The GitHub repository Atharva2645/Agrisense-main contains a labelled image folder "DragonFruit_Training" with 3 categories: grade A, grade B, grade C. Examples follow, each with its label.

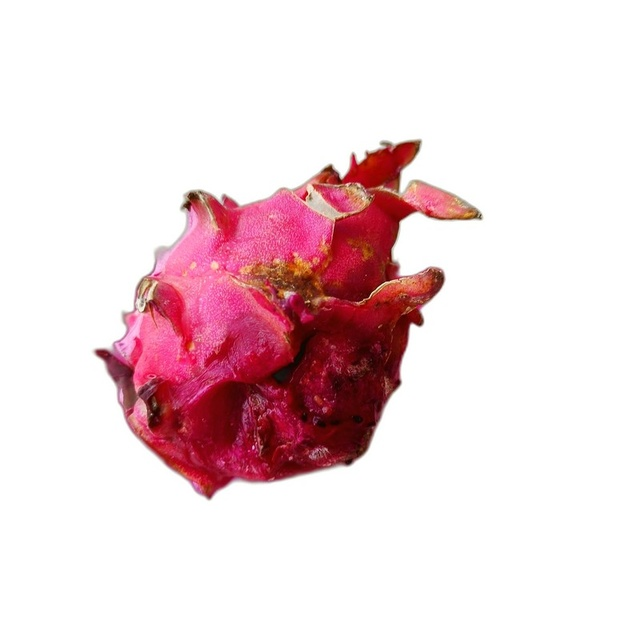
Label: grade C

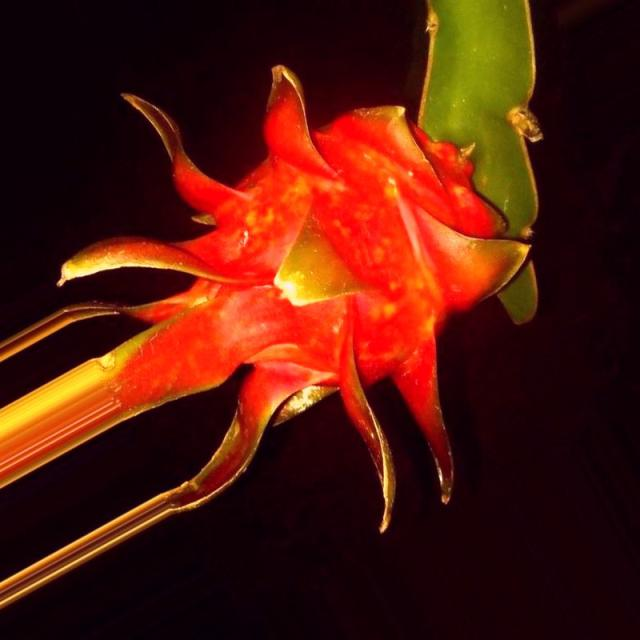
Label: grade A

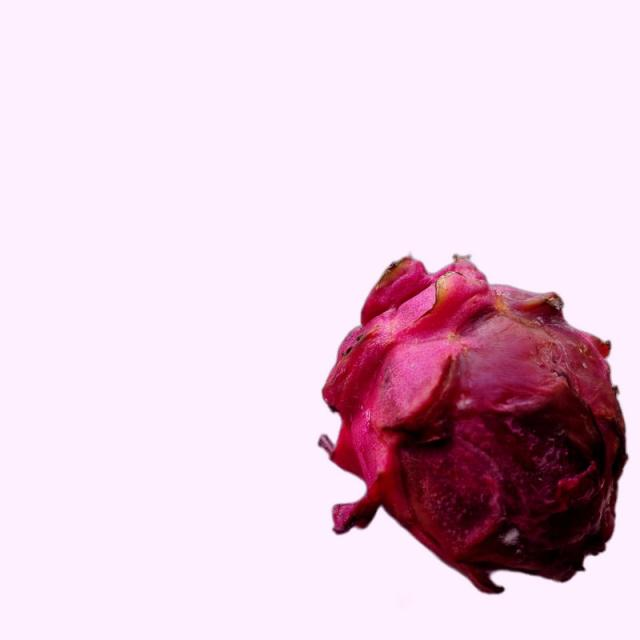
Label: grade B

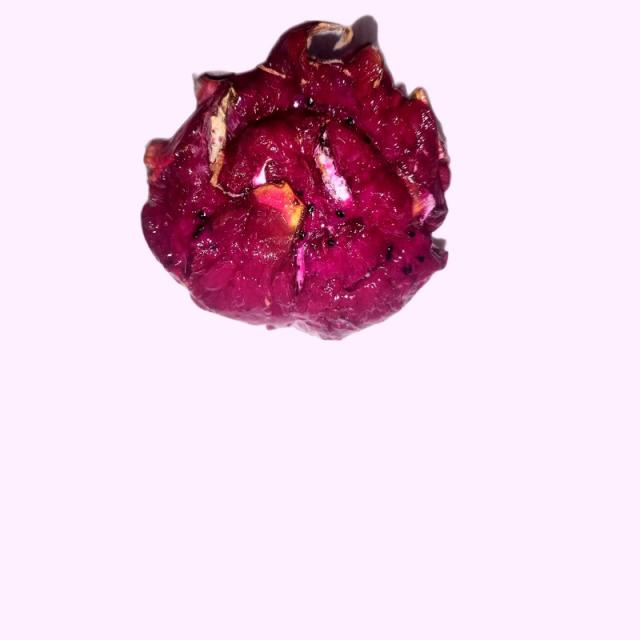
Label: grade B

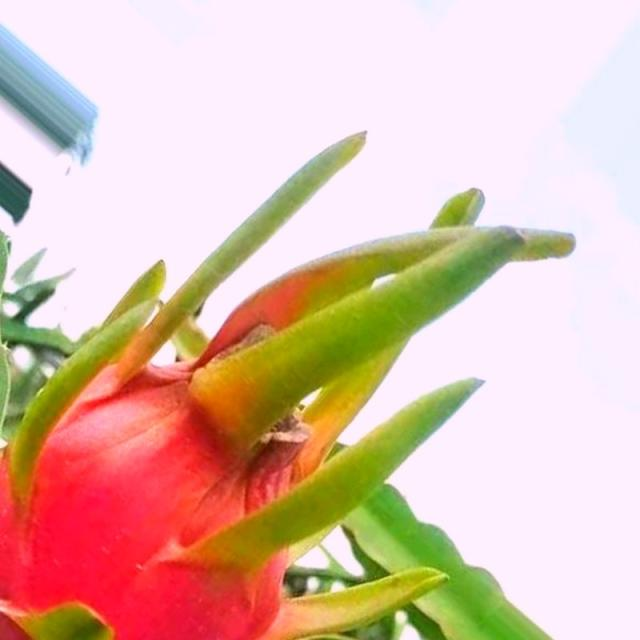
Label: grade A

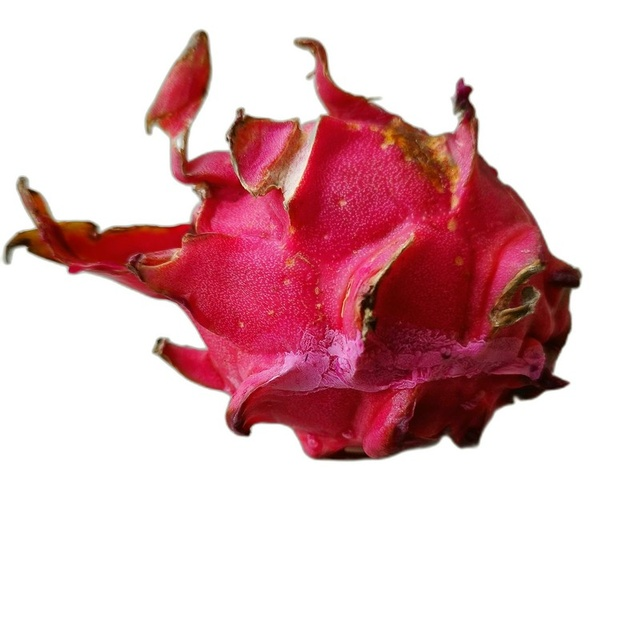
Label: grade C
